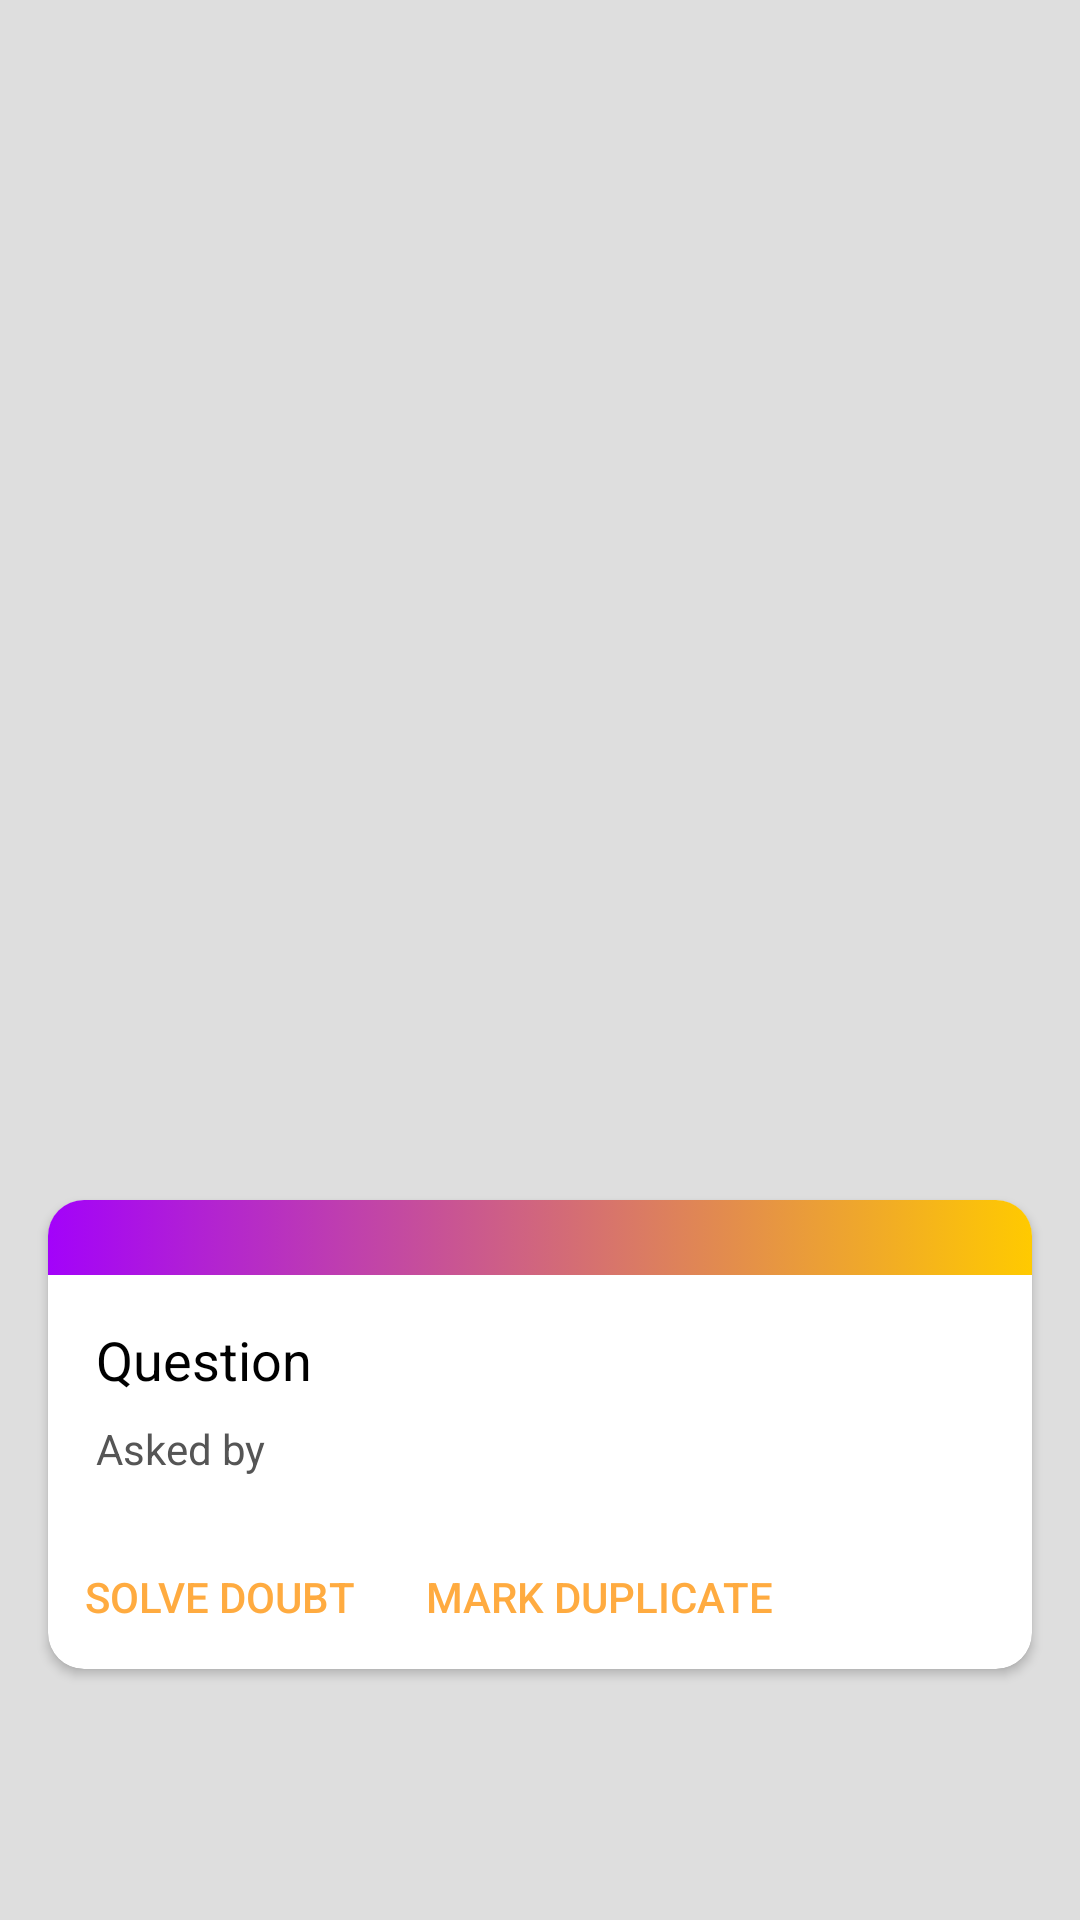

The Android layout XML behind this screen, and the referenced resources:
<!-- AndroidManifest.xml: application theme AppTheme -->
<!-- res/layout/fragment_home.xml -->
<RelativeLayout xmlns:android="http://schemas.android.com/apk/res/android"
    android:layout_width="match_parent"
    android:layout_height="match_parent"
    android:background="#DEDEDE"
    xmlns:app="http://schemas.android.com/apk/res-auto">

    <ImageView
        android:id="@+id/KJSCE"
        android:layout_width="match_parent"
        android:layout_height="206dp"
        android:src="@drawable/kjsce" />

    <androidx.cardview.widget.CardView
        android:layout_width="match_parent"
        android:layout_height="wrap_content"
        android:layout_marginStart="16dp"
        android:layout_marginLeft="16dp"
        android:layout_marginTop="400dp"
        android:layout_marginEnd="16dp"
        android:layout_marginRight="16dp"
        android:layout_marginBottom="16dp"
        android:clickable="true"
        android:foreground="?android:attr/selectableItemBackground"
        app:cardCornerRadius="12dp">

        app:cardElevation="8dp">

        <LinearLayout
            android:layout_width="match_parent"
            android:layout_height="wrap_content"
            android:orientation="vertical">


            <ImageView
                android:layout_width="match_parent"
                android:layout_height="25dp"
                android:scaleType="centerCrop"
                android:src="@drawable/background_gradient_navbar" />

            <LinearLayout
                android:layout_width="match_parent"
                android:layout_height="wrap_content"
                android:orientation="vertical"
                android:padding="16dp">

                <TextView
                    android:id="@+id/tvQuestionAsked"
                    android:layout_width="match_parent"
                    android:layout_height="wrap_content"
                    android:layout_marginBottom="8dp"
                    android:text="Question"
                    android:textColor="#000"
                    android:textSize="18sp" />

                <TextView
                    android:id="@+id/tvAskedBy"
                    android:layout_width="match_parent"
                    android:layout_height="wrap_content"
                    android:text="Asked by"
                    android:textColor="#555" />
            </LinearLayout>

            <LinearLayout
                android:layout_width="match_parent"
                android:layout_height="wrap_content">

                <Button
                    android:layout_width="wrap_content"
                    android:layout_height="wrap_content"
                    android:text="Solve Doubt"
                    android:theme="@style/PrimaryFlatButton" />

                <Button
                    android:layout_width="wrap_content"
                    android:layout_height="wrap_content"
                    android:text="Mark Duplicate"
                    android:theme="@style/PrimaryFlatButton" />
            </LinearLayout>
        </LinearLayout>
    </androidx.cardview.widget.CardView>
</RelativeLayout>
<!-- resources referenced by this layout -->
<resources>
  <!-- drawable background_gradient_navbar (drawable) -->
  <?xml version="1.0" encoding="utf-8"?>
  <selector xmlns:android="http://schemas.android.com/apk/res/android">
      <item>
          <shape>
              <gradient
                  android:angle = "0"
                  android:startColor= "#A302FA"
                  android:endColor= "#FFCA00"
                  android:type= "linear"
              />
          </shape>
      </item>
  </selector>
  <style name="PrimaryFlatButton" parent="Theme.AppCompat.Light">
          <item name="android:buttonStyle">
              @style/Widget.AppCompat.Button.Borderless.Colored
          </item>
          <item name="colorAccent">#FFAB40</item>
      </style>
  <style name="AppTheme" parent="Theme.AppCompat.Light.DarkActionBar">
          
          <item name="colorPrimary">#000000</item>
          <item name="colorPrimaryDark">#000000</item>
          <item name="colorAccent">@color/colorAccent</item>
      </style>
  <color name="colorAccent">#D81B60</color>
</resources>
